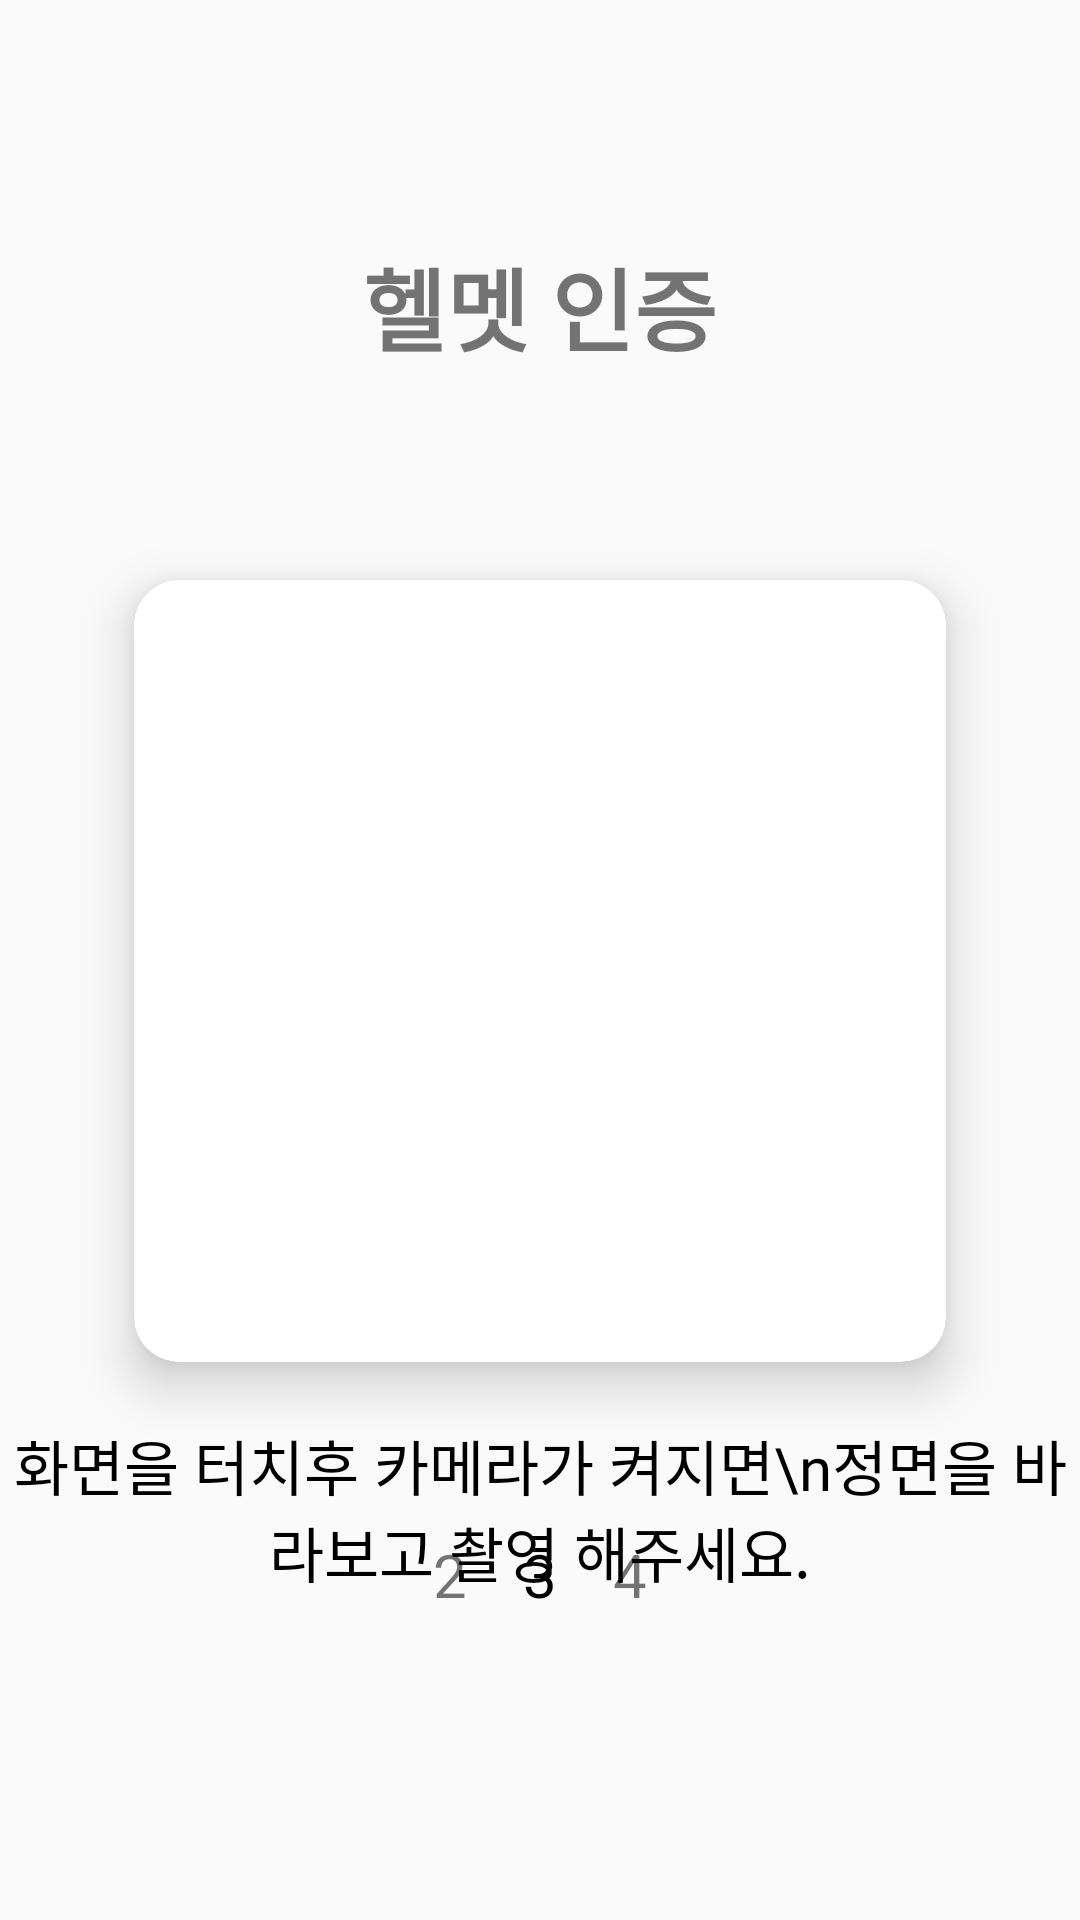

Write the Android layout XML for this screen, with the resource values it uses.
<!-- AndroidManifest.xml: application theme Theme.KickBoard -->
<!-- res/layout/fragment_helmet.xml -->
<?xml version="1.0" encoding="utf-8"?>
<androidx.constraintlayout.widget.ConstraintLayout xmlns:android="http://schemas.android.com/apk/res/android"
    xmlns:app="http://schemas.android.com/apk/res-auto"
    xmlns:tools="http://schemas.android.com/tools"
    android:layout_width="match_parent"
    android:layout_height="match_parent">


    <TextView
        android:id="@+id/textView8"
        android:layout_width="wrap_content"
        android:layout_height="wrap_content"
        android:textStyle="bold"
        android:fontFamily="@font/font"
        android:text="헬멧 인증"
        android:textSize="30sp"
        android:layout_marginTop="80dp"
        app:layout_constraintEnd_toEndOf="parent"
        app:layout_constraintStart_toStartOf="parent"
        app:layout_constraintTop_toTopOf="parent" />


    <androidx.cardview.widget.CardView
        android:id="@+id/cardView"
        android:layout_width="300dp"
        android:layout_height="300dp"
        android:layout_marginTop="50dp"
        app:cardCornerRadius="15dp"
        app:cardElevation="10dp"
        app:cardUseCompatPadding="true"
        app:layout_constraintEnd_toEndOf="parent"
        app:layout_constraintStart_toStartOf="parent"
        app:layout_constraintTop_toBottomOf="@+id/textView8" >
        <androidx.constraintlayout.utils.widget.ImageFilterView
            android:layout_width="200dp"
            android:layout_height="200dp"
            android:layout_gravity="center"
            android:background="@drawable/helmet_icon"/>
    </androidx.cardview.widget.CardView>
    <TextView
        android:id="@+id/textView9"
        android:layout_width="wrap_content"
        android:layout_height="wrap_content"
        android:gravity="center"
        android:textSize="20sp"
        android:textColor="#000000"
        android:fontFamily="@font/font"
        android:text="화면을 터치후 카메라가 켜지면\n정면을 바라보고 촬영 해주세요."
        app:layout_constraintEnd_toEndOf="parent"
        app:layout_constraintStart_toStartOf="parent"
        app:layout_constraintTop_toBottomOf="@+id/cardView" />

    <LinearLayout
        android:layout_width="90dp"
        android:layout_height="30dp"
        android:orientation="horizontal"
        android:layout_marginBottom="100dp"
        app:layout_constraintBottom_toBottomOf="parent"
        app:layout_constraintEnd_toEndOf="parent"
        app:layout_constraintStart_toStartOf="parent">
        <TextView
            android:layout_width="30dp"
            android:layout_height="30dp"
            android:text="2"
            android:textSize="20sp"
            android:gravity="center"
            />
        <TextView
            android:layout_width="30dp"
            android:layout_height="30dp"
            android:text="3"
            android:textColor="#000000"
            android:textSize="20sp"
            android:gravity="center"
            />
        <TextView
            android:layout_width="30dp"
            android:layout_height="30dp"
            android:text="4"
            android:textSize="20sp"
            android:gravity="center"
            />

    </LinearLayout>

</androidx.constraintlayout.widget.ConstraintLayout>
<!-- resources referenced by this layout -->
<resources>
  <style name="Theme.KickBoard" parent="Theme.AppCompat.Light.NoActionBar">
          
          <item name="colorPrimary">#A0CADD</item>
          <item name="colorPrimaryVariant">#6BB4D5</item>
          <item name="colorOnPrimary">@color/white</item>
          
          <item name="colorSecondary">@color/teal_200</item>
          <item name="colorSecondaryVariant">@color/teal_700</item>
          <item name="colorOnSecondary">@color/black</item>
          
          <item name="android:statusBarColor" tools:targetApi="l">?attr/colorPrimaryVariant</item>
          
      </style>
  <color name="white">#FFFFFFFF</color>
  <color name="teal_200">#FF03DAC5</color>
  <color name="teal_700">#FF018786</color>
  <color name="black">#FF000000</color>
</resources>
